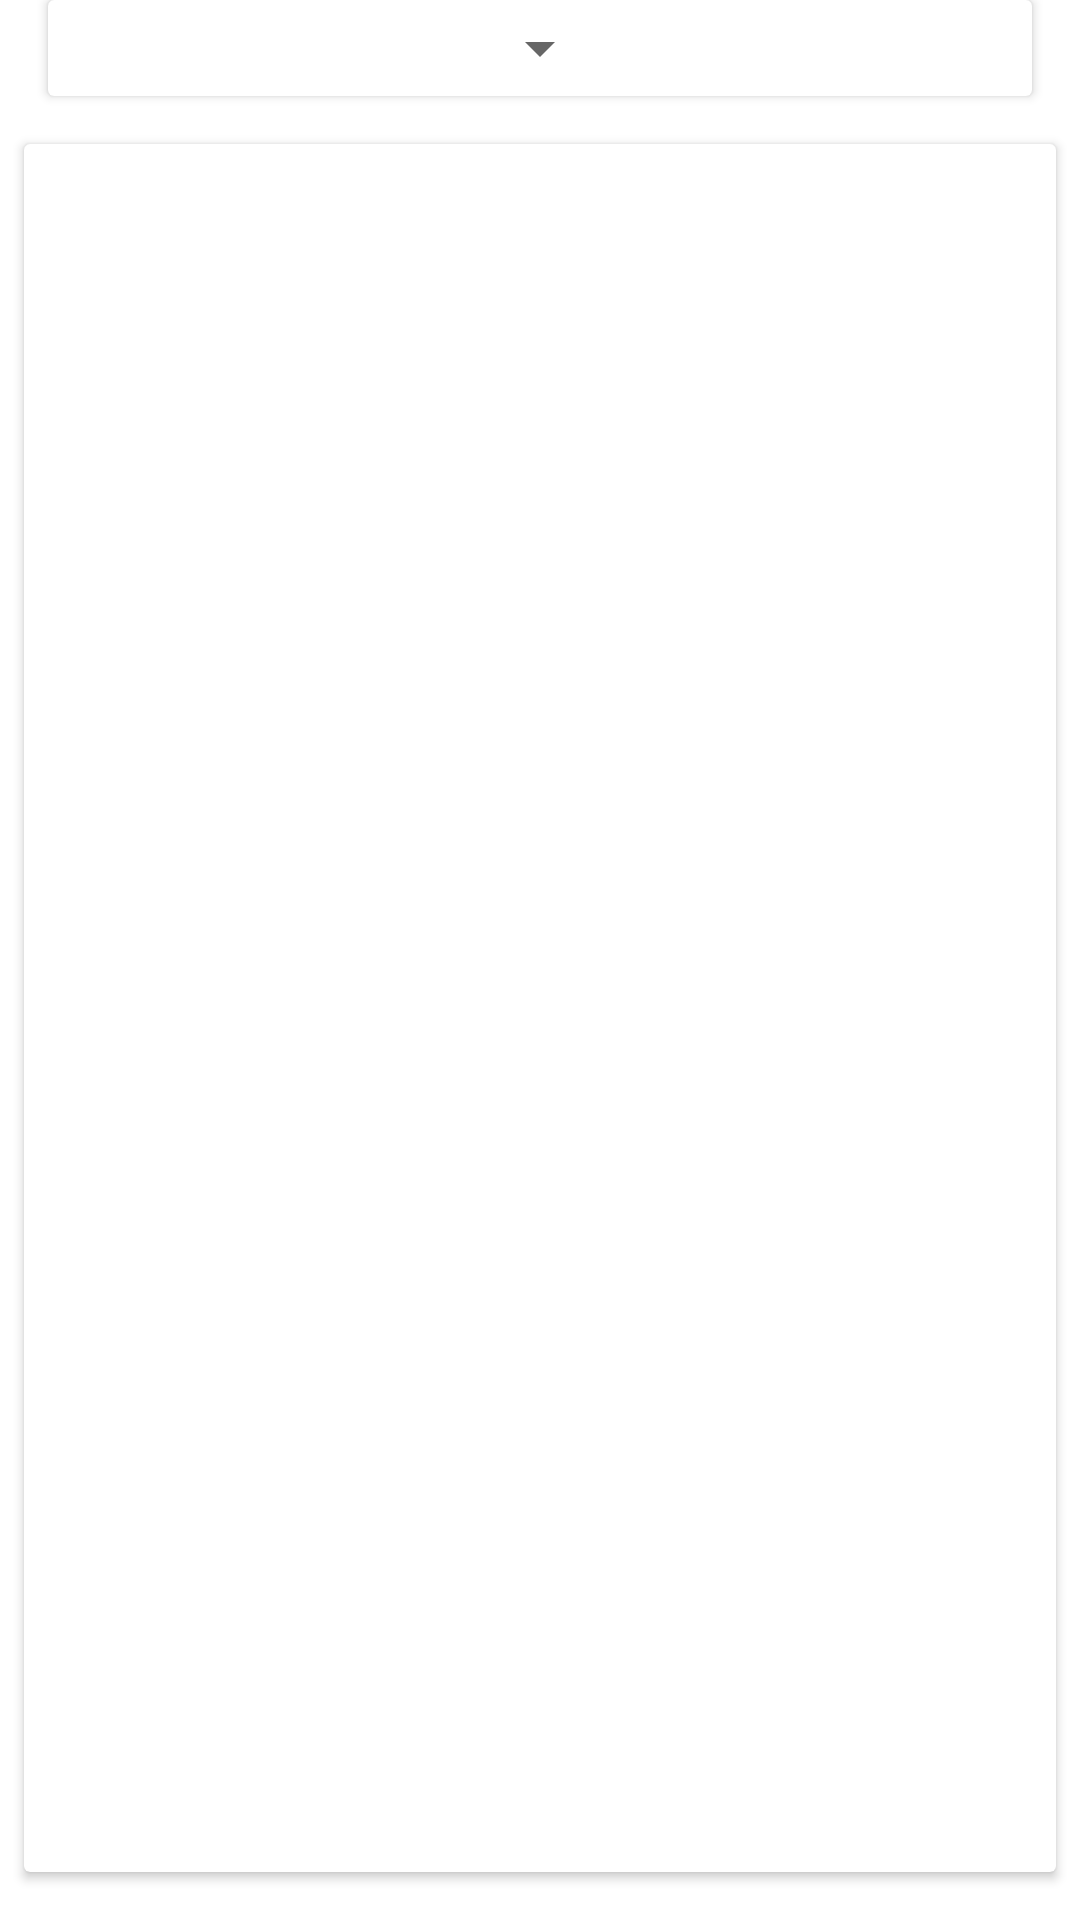

Here is an Android app screen rendered from its layout file. Give the layout XML and the strings, colors and styles it references.
<!-- AndroidManifest.xml: application theme Theme.Weight_Watcher -->
<!-- res/layout/data_mining_view.xml -->
<?xml version="1.0" encoding="utf-8"?>
<androidx.constraintlayout.widget.ConstraintLayout xmlns:android="http://schemas.android.com/apk/res/android"
    xmlns:app="http://schemas.android.com/apk/res-auto"
    xmlns:tools="http://schemas.android.com/tools"
    android:id="@+id/linearLayout3"
    android:layout_width="match_parent"
    android:layout_height="match_parent">

    <androidx.cardview.widget.CardView
        android:id="@+id/cardView"
        android:layout_width="0dp"
        android:layout_height="32dp"
        android:layout_marginStart="16dp"
        android:layout_marginEnd="16dp"
        app:layout_constraintEnd_toEndOf="parent"
        app:layout_constraintStart_toStartOf="parent"
        app:layout_constraintTop_toTopOf="parent" >

        <Spinner
            android:id="@+id/textSpinner"
            android:layout_width="wrap_content"
            android:layout_height="wrap_content"
            android:layout_gravity="center|center_vertical"
            android:foregroundGravity="center_vertical|center_horizontal"
            tools:ignore="SpeakableTextPresentCheck,TouchTargetSizeCheck" />
    </androidx.cardview.widget.CardView>

    <androidx.cardview.widget.CardView
        android:id="@+id/chartView"
        android:layout_width="0dp"
        android:layout_height="0dp"
        android:layout_marginStart="8dp"
        android:layout_marginTop="16dp"
        android:layout_marginEnd="8dp"
        android:layout_marginBottom="16dp"
        app:layout_constraintBottom_toBottomOf="parent"
        app:layout_constraintEnd_toEndOf="parent"
        app:layout_constraintStart_toStartOf="parent"
        app:layout_constraintTop_toBottomOf="@+id/cardView" />
</androidx.constraintlayout.widget.ConstraintLayout>
<!-- resources referenced by this layout -->
<resources>
  <style name="Theme.Weight_Watcher" parent="Theme.MaterialComponents.DayNight.DarkActionBar">
          
          <item name="colorPrimary">@color/purple_500</item>
          <item name="colorPrimaryVariant">@color/purple_700</item>
          <item name="colorOnPrimary">@color/white</item>
          
          <item name="colorSecondary">@color/teal_200</item>
          <item name="colorSecondaryVariant">@color/teal_700</item>
          <item name="colorOnSecondary">@color/black</item>
          
          <item name="android:statusBarColor" tools:targetApi="l">?attr/colorPrimaryVariant</item>
          
      </style>
  <!-- not gathered from this repository: default colours our renderer supplied (Android Studio template values) -->
  <color name="purple_500">#FF6200EE</color>
  <color name="purple_700">#FF3700B3</color>
  <color name="teal_200">#FF03DAC5</color>
  <color name="teal_700">#FF018786</color>
  <color name="black">#FF000000</color>
  <color name="white">#FFFFFFFF</color>
</resources>
